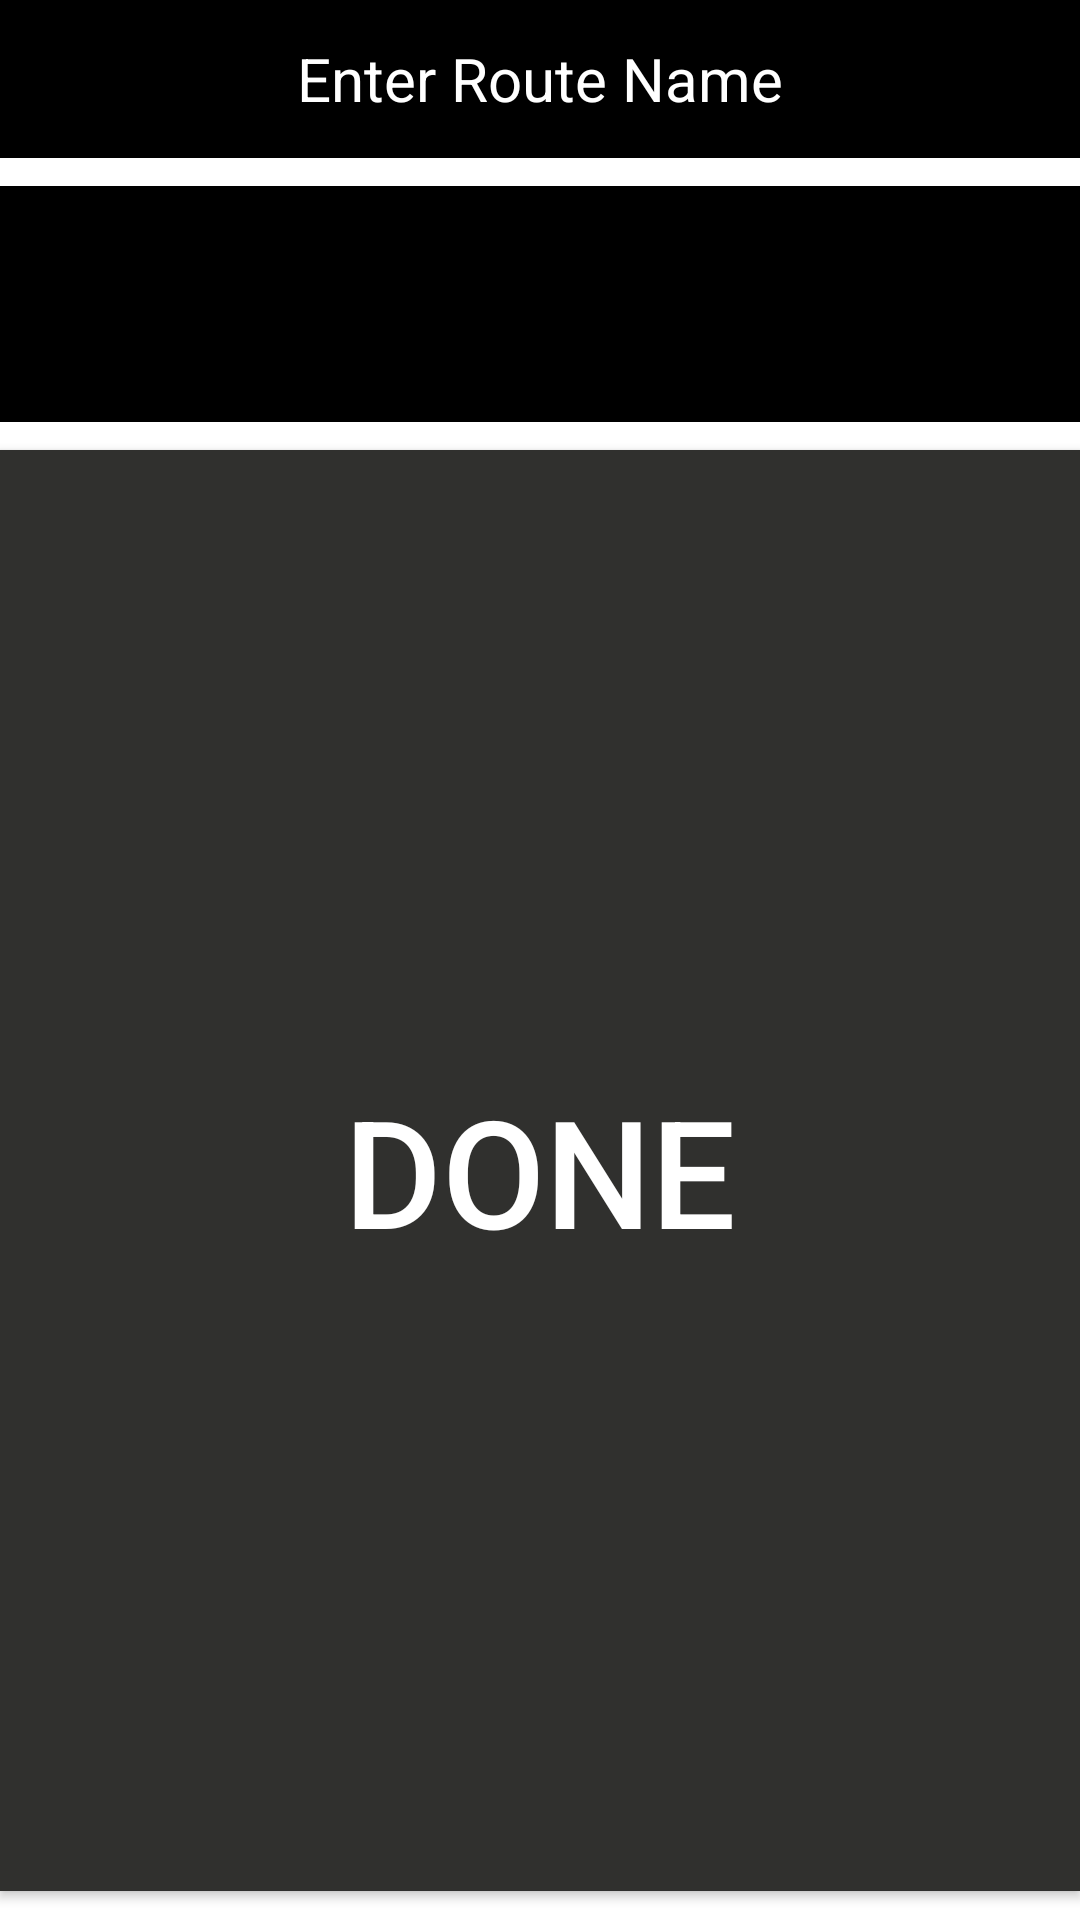

Android layout source for this screen:
<!-- AndroidManifest.xml: application theme AppTheme -->
<!-- res/layout/saveroute.xml -->
<?xml version="1.0" encoding="utf-8"?>
<LinearLayout xmlns:android="http://schemas.android.com/apk/res/android"
    android:orientation="vertical" android:layout_width="match_parent"
    android:layout_height="match_parent"
    android:weightSum="1">

    <TextView
        android:layout_width="match_parent"
        android:layout_height="wrap_content"
        android:text="Enter Route Name"
        android:gravity="center"
        android:textSize="20sp"
        android:textColor="#FFFFFF"
        android:background="#000000"
        android:id="@+id/textView2"
        android:layout_weight="0.05" />

    <View
        android:layout_width="fill_parent"
        android:layout_height="1sp"
        android:layout_weight="0.0167"
        android:background="#FFFFFF"/>

    <EditText
        android:layout_width="match_parent"
        android:layout_height="wrap_content"
        android:inputType="text"
        android:ems="10"
        android:id="@+id/editText2"
        android:textColor="#FFFFFF"
        android:textSize="20sp"
        android:background="#000000"
        android:layout_gravity="center_horizontal"
        android:layout_weight="0.1" />

    <View
        android:layout_width="fill_parent"
        android:layout_height="1sp"
        android:layout_weight="0.0167"
        android:background="#FFFFFF"/>

    <Button
        style="?android:attr/buttonStyleSmall"
        android:layout_width="match_parent"
        android:layout_height="wrap_content"
        android:layout_weight="0.8"
        android:text="Done"
        android:textColor="#FFFFFF"
        android:textSize="50sp"
        android:background="#30302e"
        android:id="@+id/button4"
        android:layout_gravity="center_horizontal"
        android:onClick="onSave" />

    <View
        android:layout_width="fill_parent"
        android:layout_height="1sp"
        android:layout_weight="0.0167"
        android:background="#FFFFFF"/>
</LinearLayout>
<!-- resources referenced by this layout -->
<resources>
  <style name="AppTheme" parent="Theme.MaterialComponents.NoActionBar">
          
  
  
          <item name="colorAccent">@color/colorAccent</item>
          <item name="colorPrimary">@color/cream</item>
          <item name="colorPrimaryVariant">@color/peach</item>
          <item name="colorOnPrimary">@color/white</item>
          
          <item name="colorSecondary">@color/teal_200</item>
          <item name="colorSecondaryVariant">@color/teal_700</item>
          <item name="colorOnSecondary">@color/black</item>
          
  
      </style>
  <color name="colorAccent">#FF4081</color>
  <color name="cream"> #EBE2E2</color>
  <color name="peach">#E8D5C9</color>
  <color name="white">#FFFFFFFF</color>
  <color name="teal_200">#FF03DAC5</color>
  <color name="teal_700">#FF018786</color>
  <color name="black">#FF000000</color>
</resources>
